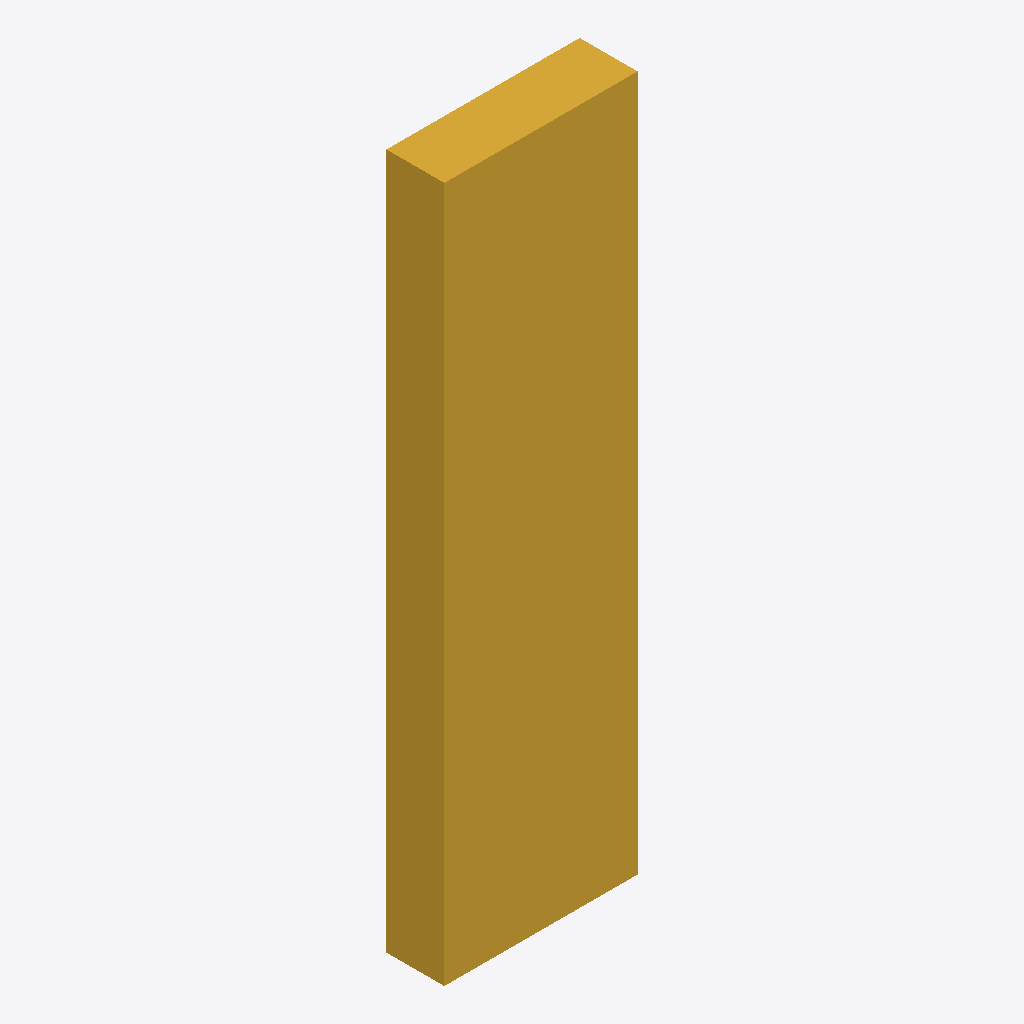
Isometric view of an IFC building model (IFC-SPF (STEP), schema IFC4, length unit millimetre), seen from the south-west, elements coloured by IFC class: 1 stair (yellow).
Extent 0.250 m × 0.075 m × 0.900 m (x, y, z). Elements (1): 1 IfcStair.

HEADER;
FILE_DESCRIPTION(('ViewDefinition[DesignTransferView]'),'2;1');
FILE_NAME('/dev/null','2024-10-25T17:27:31+10:30',(),(),'IfcOpenShell 0.7.10','IfcOpenShell 0.7.10','Nobody');
FILE_SCHEMA(('IFC4'));
ENDSEC;
DATA;
#1=IFCPROJECT('1gYOvFx552VAEqP6L_SVjA',$,'My Project',$,$,$,$,(#10),#5);
#12=IFCSITE('1WNVVgs81AtvSa30rqUEQV',$,'My Site',$,$,$,$,$,$,$,$,$,$,$);
#13=IFCBUILDING('01DwtdHrj3V8JuoP4nmmJZ',$,'Building A',$,$,$,$,$,$,$,$,$);
#14=IFCBUILDINGSTOREY('1OPmrCopz2X9UMS7RKIe26',$,'Ground Floor',$,$,$,$,$,$,$);
#18=IFCSTAIR('00qeTCM5D2ofKURhctb55A',$,$,$,$,#38,#32,$,$);
ENDSEC;
